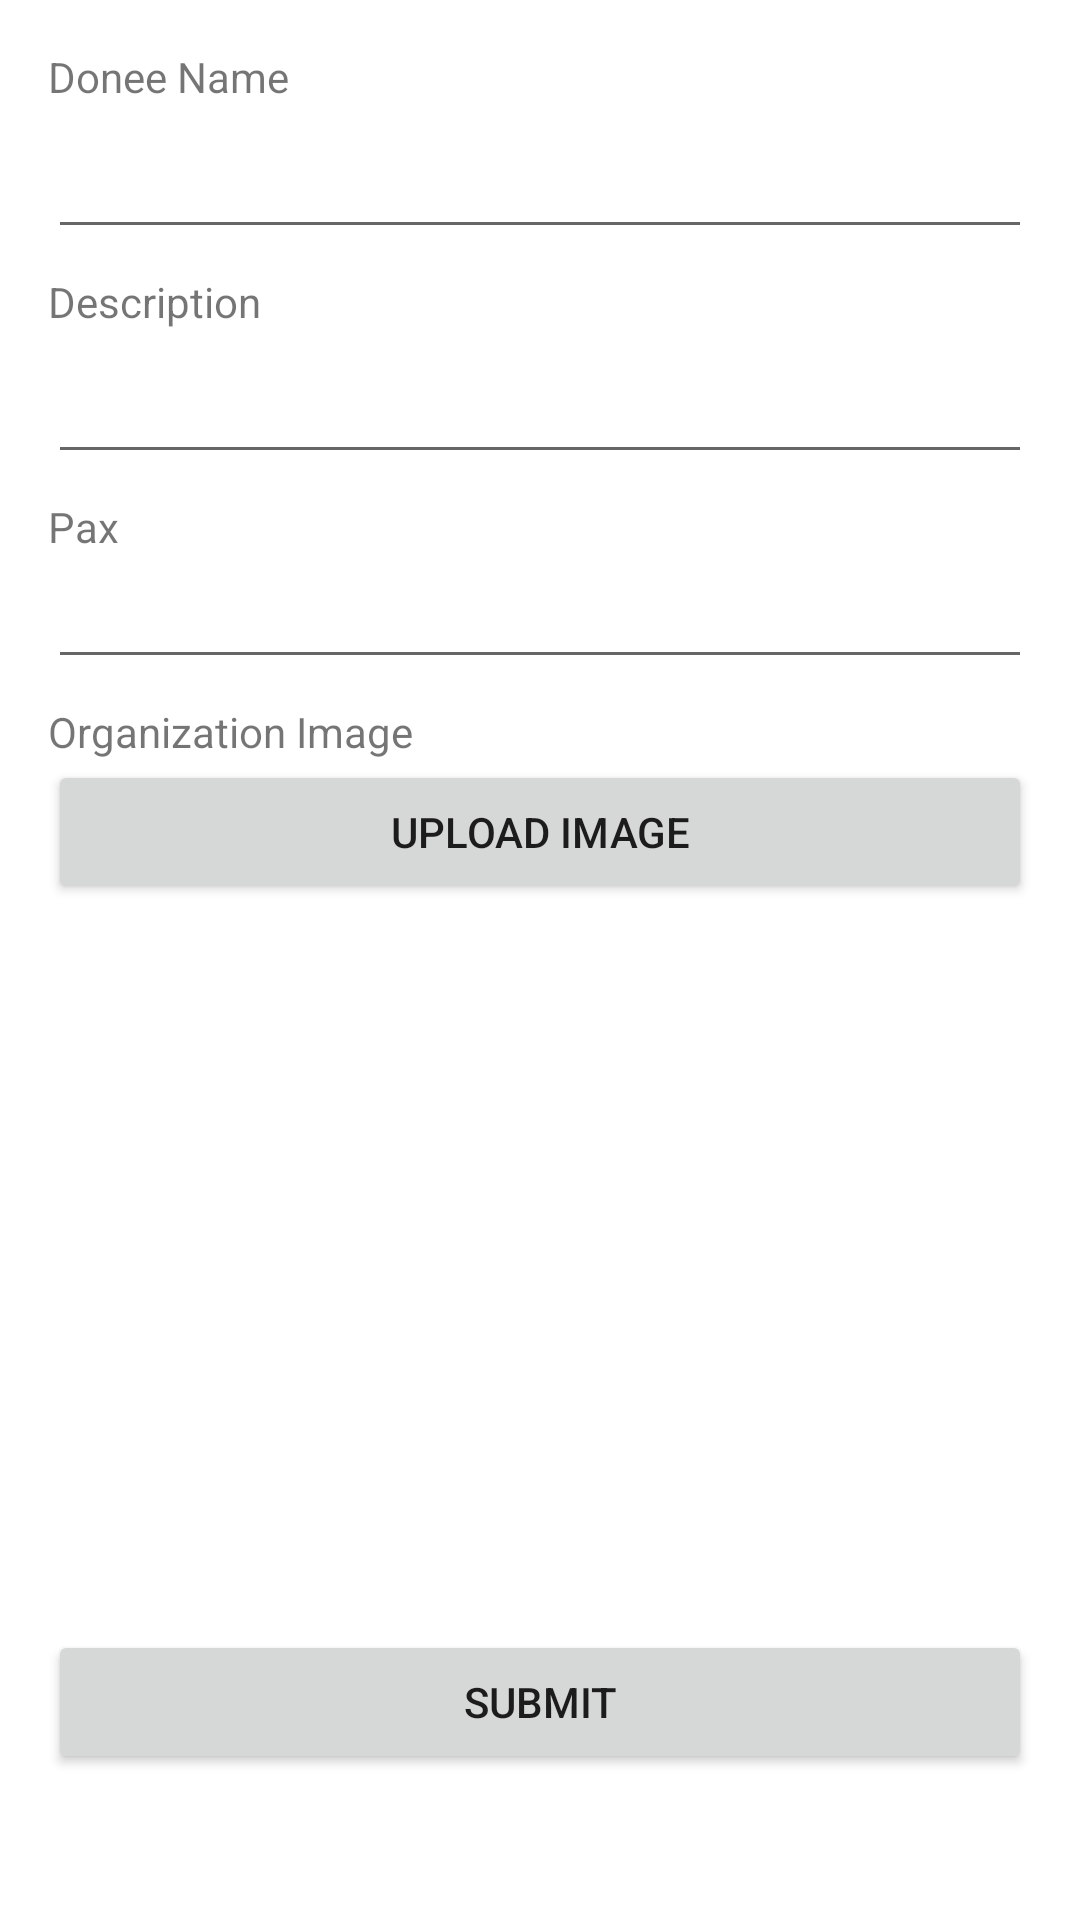

Here is an Android app screen rendered from its layout file. Give the layout XML and the strings, colors and styles it references.
<!-- AndroidManifest.xml: application theme Theme.MyKasihV1 -->
<!-- res/layout/fragment_request_donation.xml -->
<?xml version="1.0" encoding="utf-8"?>
<androidx.constraintlayout.widget.ConstraintLayout xmlns:android="http://schemas.android.com/apk/res/android"
    xmlns:app="http://schemas.android.com/apk/res-auto"
    xmlns:tools="http://schemas.android.com/tools"
    android:layout_width="match_parent"
    android:layout_height="match_parent"
    tools:context=".ui.requestDonation.RequestDonationFragment">


    <TextView
        android:id="@+id/textView7"
        android:layout_width="wrap_content"
        android:layout_height="wrap_content"
        android:layout_marginStart="16dp"
        android:layout_marginTop="16dp"
        android:text="@string/donee_name"
        app:layout_constraintStart_toStartOf="parent"
        app:layout_constraintTop_toTopOf="parent" />

    <EditText
        android:id="@+id/edtDoneeName"
        android:layout_width="match_parent"
        android:layout_height="wrap_content"
        android:layout_marginStart="16dp"
        android:layout_marginEnd="16dp"
        android:ems="10"
        android:inputType="textPersonName"
        android:minHeight="48dp"
        app:layout_constraintEnd_toEndOf="parent"
        app:layout_constraintStart_toStartOf="parent"
        app:layout_constraintTop_toBottomOf="@+id/textView7" />

    <TextView
        android:id="@+id/textView10"
        android:layout_width="wrap_content"
        android:layout_height="wrap_content"
        android:layout_marginStart="16dp"
        android:layout_marginTop="8dp"
        android:text="@string/description"
        app:layout_constraintStart_toStartOf="parent"
        app:layout_constraintTop_toBottomOf="@+id/edtDoneeName" />

    <EditText
        android:id="@+id/edtDescription"
        android:layout_width="match_parent"
        android:layout_height="wrap_content"
        android:layout_marginStart="16dp"
        android:layout_marginEnd="16dp"
        android:ems="10"
        android:inputType="textPersonName"
        android:minHeight="48dp"
        app:layout_constraintEnd_toEndOf="parent"
        app:layout_constraintStart_toStartOf="parent"
        app:layout_constraintTop_toBottomOf="@+id/textView10" />

    <TextView
        android:id="@+id/textView15"
        android:layout_width="wrap_content"
        android:layout_height="wrap_content"
        android:layout_marginStart="16dp"
        android:layout_marginTop="8dp"
        android:text="@string/pax"
        app:layout_constraintStart_toStartOf="parent"
        app:layout_constraintTop_toBottomOf="@+id/edtDescription" />

    <TextView
        android:id="@+id/textView11"
        android:layout_width="wrap_content"
        android:layout_height="wrap_content"
        android:layout_marginStart="16dp"
        android:layout_marginTop="8dp"
        android:text="@string/org_image"
        app:layout_constraintStart_toStartOf="parent"
        app:layout_constraintTop_toBottomOf="@+id/edtPax" />

    <Button
        android:id="@+id/btnUploadOrgImage"
        android:layout_width="match_parent"
        android:layout_height="wrap_content"
        android:layout_marginStart="16dp"
        android:layout_marginEnd="16dp"
        android:drawableLeft="@drawable/ic_camera"
        android:text="@string/upload_image"
        app:layout_constraintEnd_toEndOf="parent"
        app:layout_constraintStart_toStartOf="parent"
        app:layout_constraintTop_toBottomOf="@+id/textView11" />

    <ImageView
        android:id="@+id/ivDoneePreview"
        android:layout_width="match_parent"
        android:layout_height="210dp"
        android:layout_marginStart="16dp"
        android:layout_marginTop="8dp"
        android:layout_marginEnd="16dp"
        android:scaleType="centerCrop"
        android:src="@drawable/placeholder"
        app:layout_constraintEnd_toEndOf="parent"
        app:layout_constraintStart_toStartOf="parent"
        app:layout_constraintTop_toBottomOf="@+id/btnUploadOrgImage" />

    <Button
        android:id="@+id/btnSubmitRequestDonation"
        android:layout_width="match_parent"
        android:layout_height="wrap_content"
        android:layout_marginStart="16dp"
        android:layout_marginTop="24dp"
        android:layout_marginEnd="16dp"
        android:text="@string/submit"
        app:layout_constraintEnd_toEndOf="parent"
        app:layout_constraintStart_toStartOf="parent"
        app:layout_constraintTop_toBottomOf="@+id/ivDoneePreview" />

    <EditText
        android:id="@+id/edtPax"
        android:layout_width="match_parent"
        android:layout_height="wrap_content"
        android:layout_marginStart="16dp"
        android:layout_marginEnd="16dp"
        android:ems="10"
        android:inputType="number"
        app:layout_constraintEnd_toEndOf="parent"
        app:layout_constraintStart_toStartOf="parent"
        app:layout_constraintTop_toBottomOf="@+id/textView15" />

</androidx.constraintlayout.widget.ConstraintLayout>
<!-- resources referenced by this layout -->
<resources>
  <string name="description">Description</string>
  <string name="donee_name">Donee Name</string>
  <string name="org_image">Organization Image</string>
  <string name="pax">Pax</string>
  <string name="submit">Submit</string>
  <string name="upload_image">Upload Image</string>
  <style name="Theme.MyKasihV1" parent="Theme.MaterialComponents.DayNight.DarkActionBar">
          
          <item name="colorPrimary">@color/purple_500</item>
          <item name="colorPrimaryVariant">@color/purple_700</item>
          <item name="colorOnPrimary">@color/white</item>
          
          <item name="colorSecondary">@color/teal_200</item>
          <item name="colorSecondaryVariant">@color/teal_700</item>
          <item name="colorOnSecondary">@color/black</item>
          
          <item name="android:statusBarColor">?attr/colorPrimaryVariant</item>
          
      </style>
  <color name="purple_500">#E54B34</color>
  <color name="purple_700">#E54B34</color>
  <color name="white">#FFFFFFFF</color>
  <color name="teal_200">#E54B34</color>
  <color name="teal_700">#E54B34</color>
  <color name="black">#FF000000</color>
</resources>
